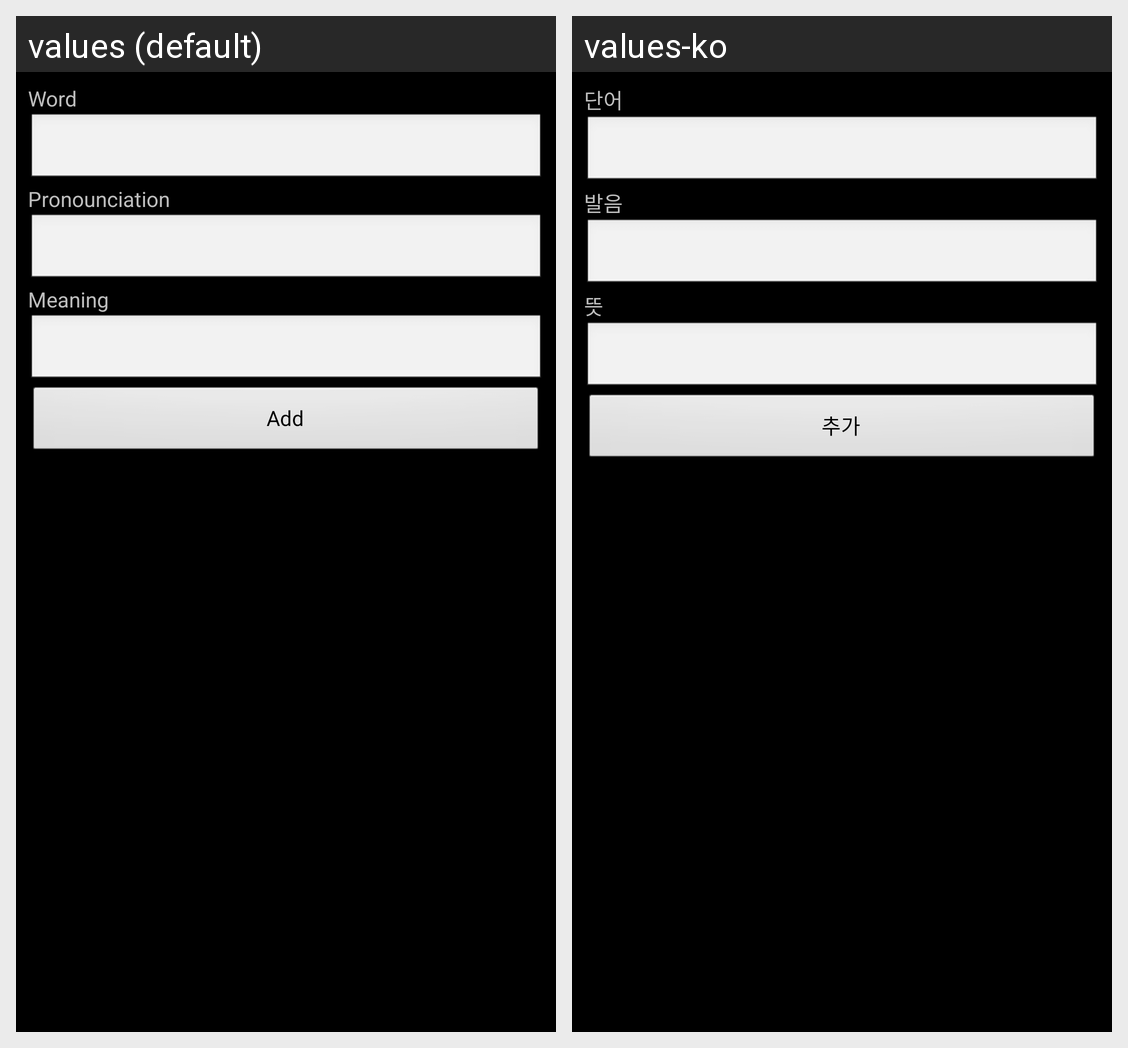

The same Android screen rendered under two of its app's locales, left to right. List the strings drawn on it with the default value and each locale's translation.
Android screen res/layout/activity_add.xml rendered under 2 locales, left to right: values (default), values-ko. Device: Nexus 5 (rendered at 1080×1920; each locale shown at half size, 540×960, under a caption strip naming it); theme AppTheme.
Strings drawn on this screen, with the default value and each locale's value (text and hints the layout hard-codes, and strings that could not be matched under every locale, appear in the picture but are not listed):

word
  values: Word
  values-ko: 단어

pron
  values: Pronounciation
  values-ko: 발음

mean
  values: Meaning
  values-ko: 뜻

add
  values: Add
  values-ko: 추가
